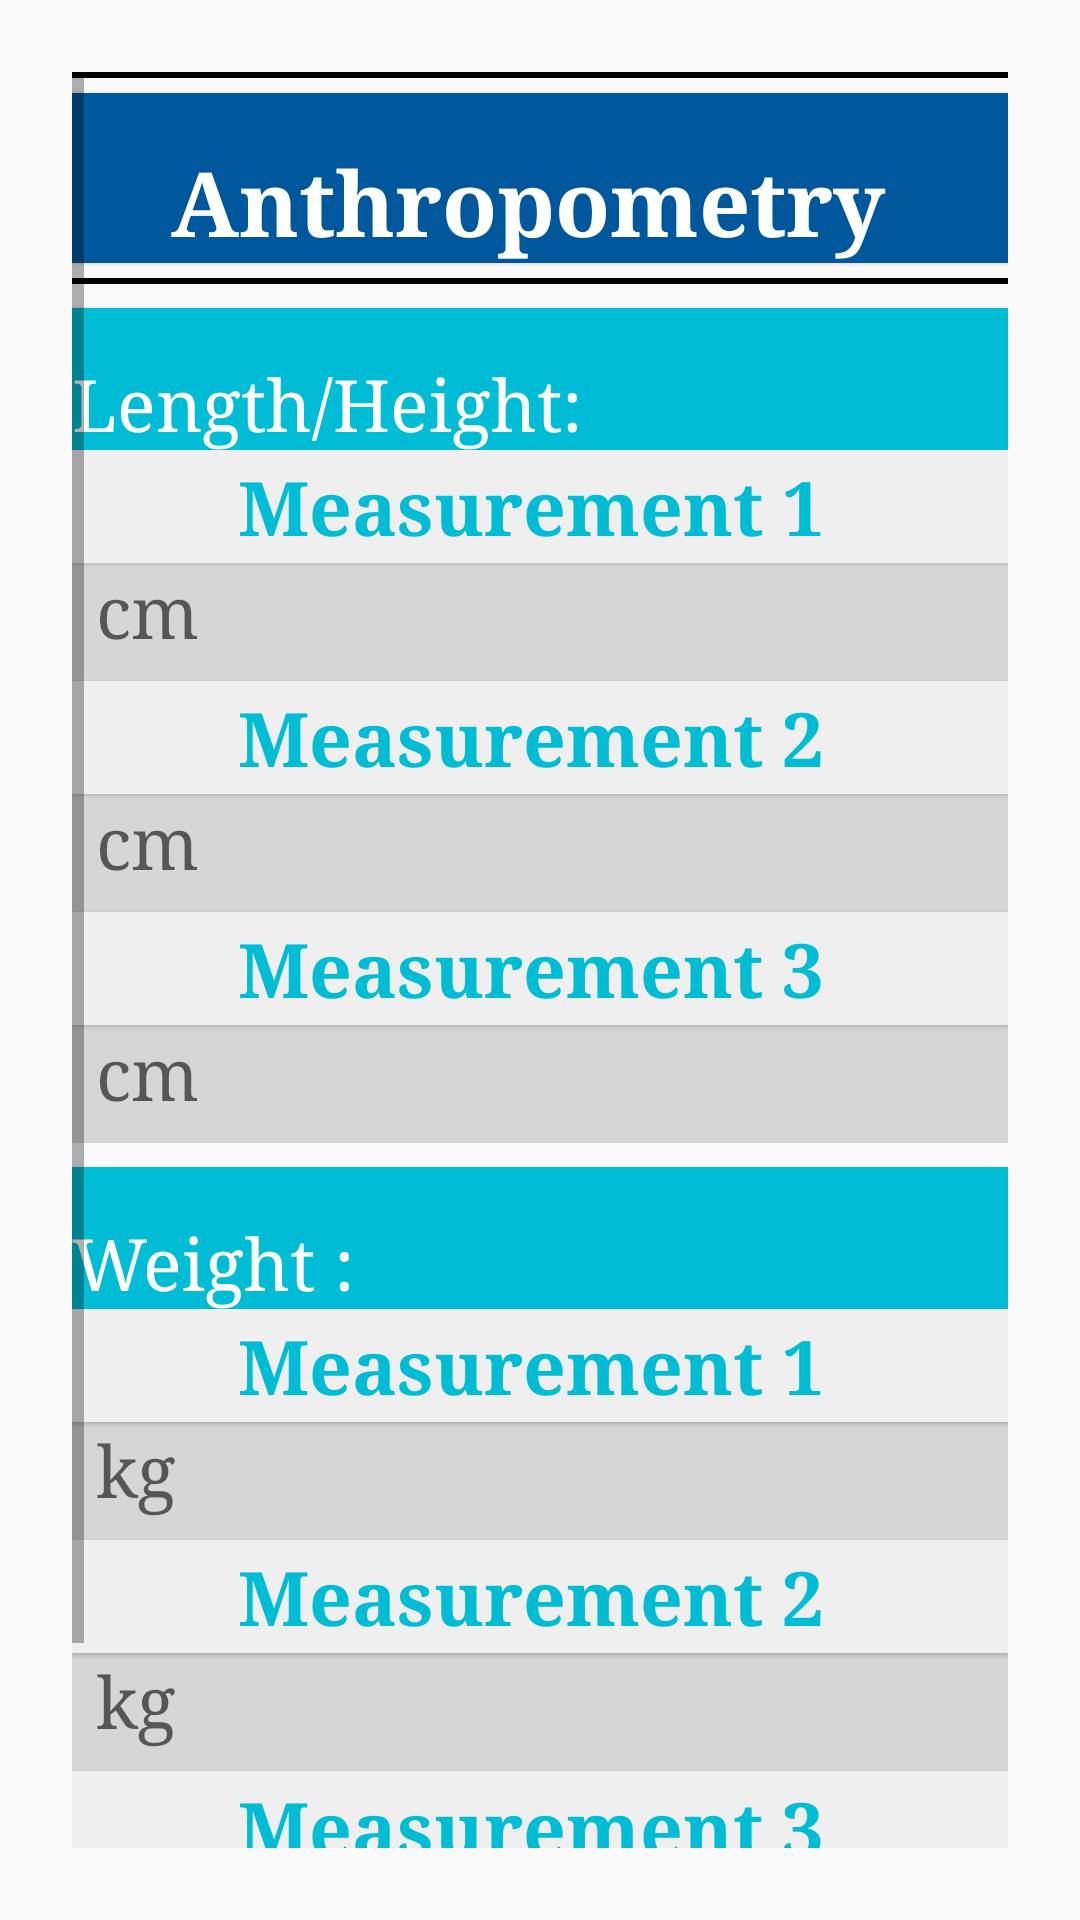

Android layout source for this screen:
<!-- AndroidManifest.xml: application theme AppTheme -->
<!-- res/layout/activity_section_c.xml -->
<?xml version="1.0" encoding="utf-8"?>
<ScrollView xmlns:android="http://schemas.android.com/apk/res/android"
    xmlns:tools="http://schemas.android.com/tools"
    android:id="@+id/activity_section_c"
    android:layout_width="match_parent"
    android:layout_height="match_parent"
    android:paddingBottom="@dimen/activity_vertical_margin"
    android:paddingLeft="@dimen/activity_horizontal_margin"
    android:paddingRight="@dimen/activity_horizontal_margin"
    tools:context="edu.aku.hassannaqvi.cbtfollowup.activities.SectionCActivity">


        <LinearLayout
            android:layout_width="match_parent"
            android:layout_height="wrap_content"
            android:orientation="vertical">

            <View
                android:layout_width="match_parent"
                android:layout_height="2dp"
                android:background="@color/black" />

            <TextView

                android:layout_width="match_parent"
                android:layout_height="wrap_content"
                android:layout_marginBottom="5dp"
                android:layout_marginTop="5dp"
                android:background="@color/colorAccent"
                android:text="@string/section_C"
                android:textAlignment="center"
                android:textColor="@android:color/white"
                android:textSize="30sp"
                android:textStyle="bold"
                tools:typeface="serif" />

            <View
                android:layout_width="match_parent"
                android:layout_height="2dp"
                android:background="@color/black" />

            <TextView
                android:layout_width="match_parent"
                android:layout_height="wrap_content"
                android:layout_marginTop="8dp"
                android:text="@string/fpc001" />

            <TextView
                android:layout_width="match_parent"
                android:layout_height="wrap_content"
                android:background="#efefef"
                android:padding="2dp"
                android:text="@string/fpcsubM1"
                android:textAlignment="center"
                android:textColor="@color/colorPrimary"
                android:textSize="25sp"
                android:textStyle="bold" />

            <EditText
                android:id="@+id/fpc001m1"
                android:layout_width="match_parent"
                android:layout_height="wrap_content"
                android:hint="@string/cm"
                android:inputType="numberDecimal"
                android:maxLength="5" />

            <TextView
                android:layout_width="match_parent"
                android:layout_height="wrap_content"
                android:background="#efefef"
                android:padding="2dp"
                android:text="@string/fpcsubM2"
                android:textAlignment="center"
                android:textColor="@color/colorPrimary"
                android:textSize="25sp"
                android:textStyle="bold" />

            <EditText
                android:id="@+id/fpc001m2"
                android:layout_width="match_parent"
                android:layout_height="wrap_content"
                android:hint="@string/cm"
                android:inputType="numberDecimal"
                android:maxLength="5" />

            <TextView
                android:layout_width="match_parent"
                android:layout_height="wrap_content"
                android:background="#efefef"
                android:padding="2dp"
                android:text="@string/fpcsubM3"
                android:textAlignment="center"
                android:textColor="@color/colorPrimary"
                android:textSize="25sp"
                android:textStyle="bold" />

            <EditText
                android:id="@+id/fpc001m3"
                android:layout_width="match_parent"
                android:layout_height="wrap_content"
                android:hint="@string/cm"
                android:inputType="numberDecimal"
                android:maxLength="5" />

            <TextView
                android:layout_width="match_parent"
                android:layout_height="wrap_content"
                android:layout_marginTop="8dp"
                android:text="@string/fpc002" />

            <TextView
                android:layout_width="match_parent"
                android:layout_height="wrap_content"
                android:background="#efefef"
                android:padding="2dp"
                android:text="@string/fpcsubM1"
                android:textAlignment="center"
                android:textColor="@color/colorPrimary"
                android:textSize="25sp"
                android:textStyle="bold" />

            <EditText
                android:id="@+id/fpc002m1"
                android:layout_width="match_parent"
                android:layout_height="wrap_content"
                android:hint="@string/kg"
                android:inputType="numberDecimal"
                android:maxLength="5" />

            <TextView
                android:layout_width="match_parent"
                android:layout_height="wrap_content"
                android:background="#efefef"
                android:padding="2dp"
                android:text="@string/fpcsubM2"
                android:textAlignment="center"
                android:textColor="@color/colorPrimary"
                android:textSize="25sp"
                android:textStyle="bold" />

            <EditText
                android:id="@+id/fpc002m2"
                android:layout_width="match_parent"
                android:layout_height="wrap_content"
                android:hint="@string/kg"
                android:inputType="numberDecimal"
                android:maxLength="5" />

            <TextView
                android:layout_width="match_parent"
                android:layout_height="wrap_content"
                android:background="#efefef"
                android:padding="2dp"
                android:text="@string/fpcsubM3"
                android:textAlignment="center"
                android:textColor="@color/colorPrimary"
                android:textSize="25sp"
                android:textStyle="bold" />

            <EditText
                android:id="@+id/fpc002m3"
                android:layout_width="match_parent"
                android:layout_height="wrap_content"
                android:hint="@string/kg"
                android:inputType="numberDecimal"
                android:maxLength="5" />




            

            <LinearLayout
                android:layout_width="match_parent"
                android:layout_height="wrap_content"
                android:layout_gravity="end"
                android:orientation="horizontal">

                <Button
                    android:id="@+id/btnNext"
                    android:layout_width="0dp"
                    android:layout_height="wrap_content"
                    android:layout_margin="4dp"
                    android:layout_weight="1"
                    android:onClick="submitSecA"
                    android:text="@string/next_section"
                    android:textColor="@android:color/holo_green_light"
                    android:textSize="24sp" />

                <Button
                    android:id="@+id/btn_End"
                    android:layout_width="0dp"
                    android:layout_height="wrap_content"
                    android:layout_margin="4dp"
                    android:layout_weight="1"
                    android:onClick="endForm"
                    android:text="@string/end_interview"
                    android:textColor="@android:color/holo_red_light"
                    android:textSize="24sp"
                    android:textStyle="bold" />

            </LinearLayout>


        </LinearLayout>


    </ScrollView>
<!-- resources referenced by this layout -->
<resources>
  <color name="black">#000000</color>
  <color name="colorAccent">#01579B</color>
  <color name="colorPrimary">#00BCD4</color>
  <string name="cm"> cm </string>
  <string name="end_interview"> اختتام </string>
  <string name="fpc001">Length/Height: </string>
  <string name="fpc002">Weight : </string>
  <string name="fpcsubM1"> Measurement 1 </string>
  <string name="fpcsubM2"> Measurement 2 </string>
  <string name="fpcsubM3"> Measurement 3 </string>
  <string name="kg"> kg </string>
  <string name="next_section"> اگلا سیکشن</string>
  <string name="section_C">Anthropometry</string>
  <style name="BackgroundStyle" parent="android:Widget.Material.Light.ScrollView">
          <item name="android:padding">24dp</item>
      </style>
  <style name="txtEditText" parent="android:Widget.Material.Light.EditText">
          <item name="android:paddingBottom">8dp</item>
          <item name="android:paddingStart">8dp</item>
          <item name="android:paddingEnd">8dp</item>
          <item name="android:typeface">serif</item>
          <item name="android:textSize">24sp</item> 
          <item name="android:background">#d6d6d6</item>
  
      </style>
  <style name="btnButton" parent="android:Widget.Material.Light.Button">
          <item name="android:background">@drawable/button_bg</item>
          <item name="android:padding">@dimen/activity_horizontal_margin</item>
          <item name="android:layout_marginTop">@dimen/activity_horizontal_margin</item>
          <item name="android:typeface">serif</item>
          <item name="android:textSize">24sp</item>
          <item name="android:elevation">2dp</item>
  
  
      </style>
  <style name="btnRadioButton" parent="android:Widget.Material.Light.CompoundButton.RadioButton">
          <item name="android:background">#d6d6d6</item>
          <item name="android:typeface">serif</item>
          <item name="android:textSize">24sp</item>
          <item name="android:textColorPrimaryDisableOnly">@color/white</item>
  
      </style>
  <style name="chkBox" parent="android:Widget.Material.Light.CompoundButton.CheckBox">
          <item name="android:textSize">24sp</item>
          <item name="android:typeface">serif</item>
          <item name="android:background">#d6d6d6</item>
          <item name="android:textColorPrimaryDisableOnly">@color/white</item>
  
      </style>
  <style name="AlertDialogStyle" parent="android:Theme.Material.Light.Dialog.Alert">
          <item name="colorAccent">@color/colorAccent</item>
          <item name="android:textColorPrimary">@color/white</item>
          <item name="android:background">@color/grey_dialog_box</item>
          <item name="android:textColor">@color/white</item>
      </style>
  <!-- drawable background_grad (drawable) -->
  <?xml version="1.0" encoding="utf-8"?>
  <selector xmlns:android="http://schemas.android.com/apk/res/android">
      <item>
          <shape>
              <gradient
  
                  android:angle="90" android:endColor="@color/colorPrimary" android:gradientRadius="460" android:startColor="@color/colorPrimary" android:type="radial" />
          </shape>
      </item>
  </selector>
  <!-- drawable button_bg (drawable) -->
  <?xml version="1.0" encoding="utf-8"?>
  <shape xmlns:android="http://schemas.android.com/apk/res/android"
      android:shape="rectangle">
  
      <gradient
          android:angle="90"
          android:endColor="@color/colorHeading"
          android:startColor="@color/colorPrimary"
          android:type="linear" />
  
      <corners android:radius="2dp" />
  
  </shape>
  <color name="white">#efefef</color>
  <color name="grey_dialog_box">#808080</color>
  <color name="colorHeading">#B2DFDB</color>
</resources>
